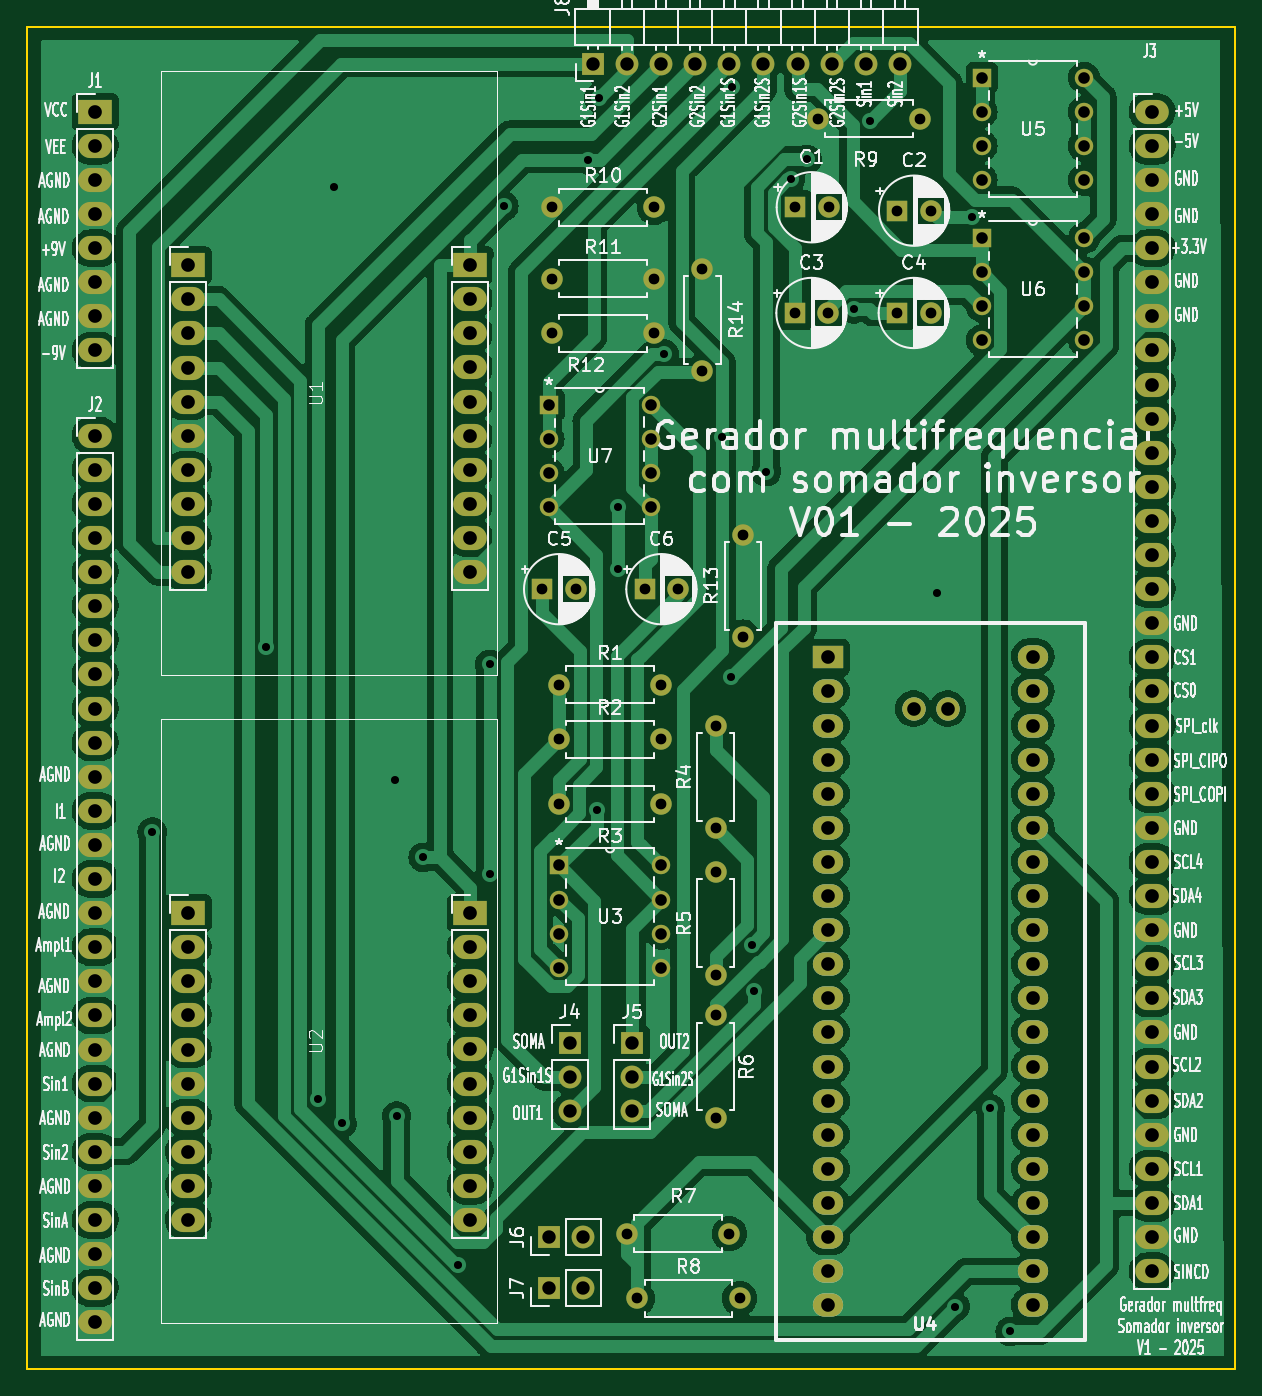
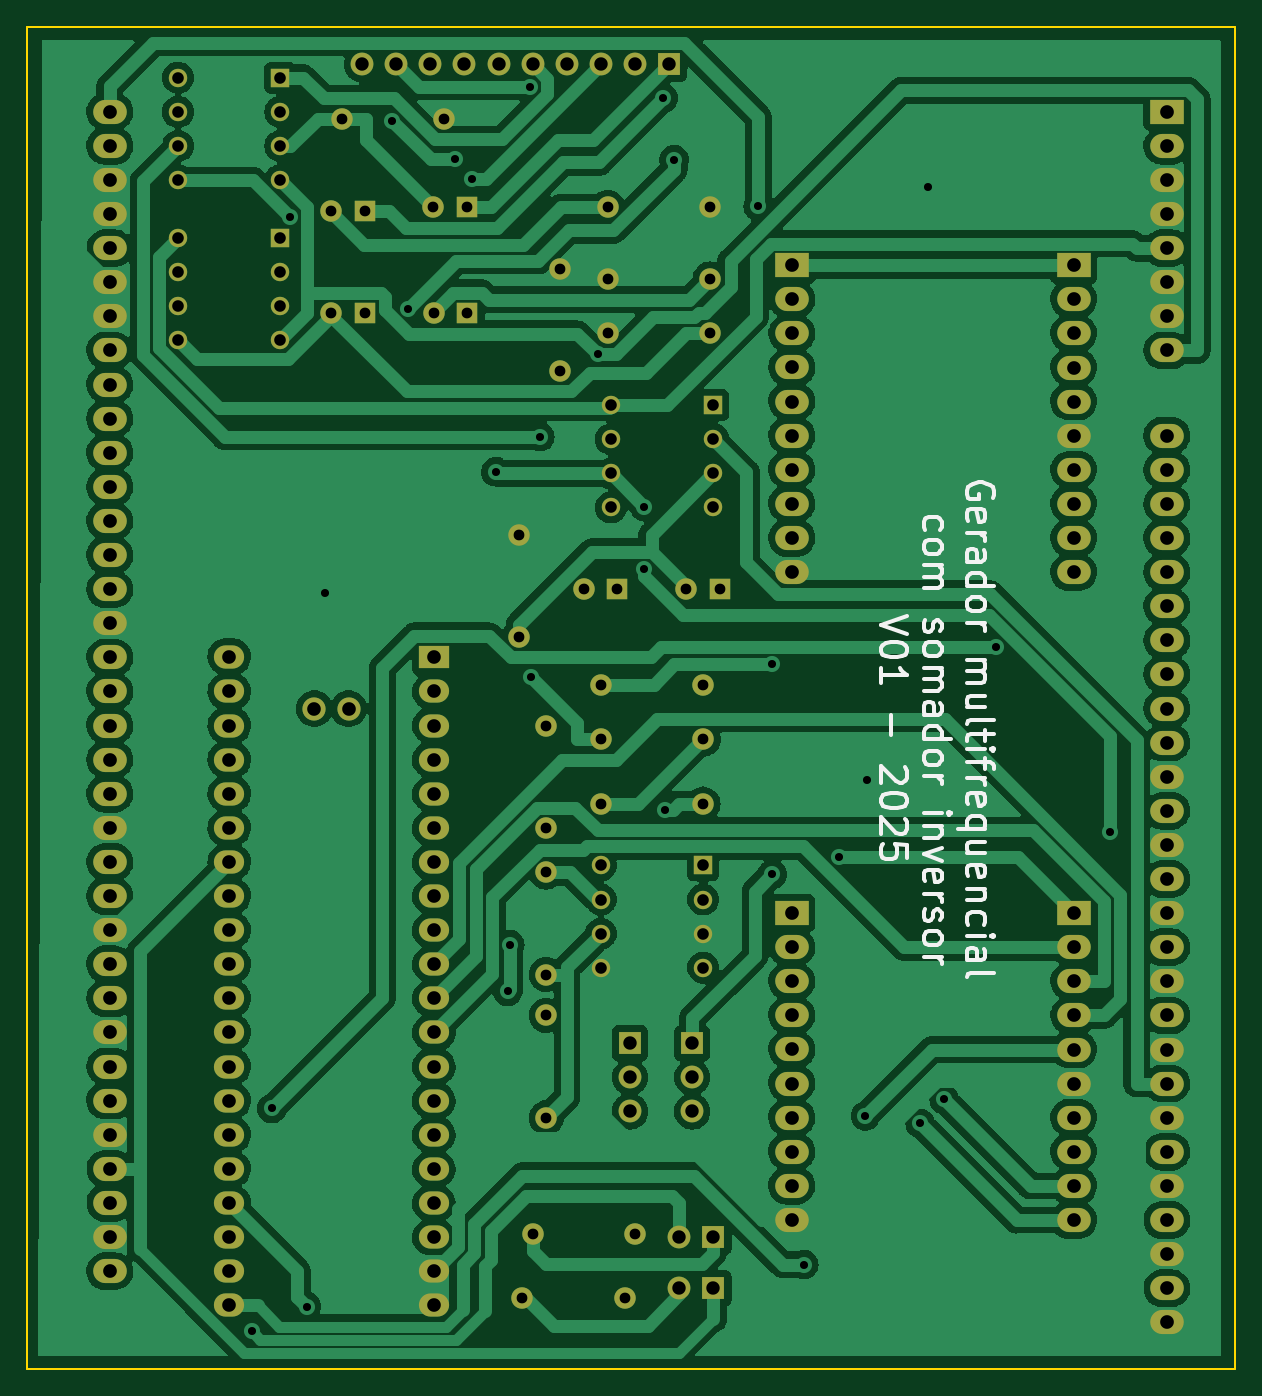
Circuit board: 11 layer files. Board 90.0 x 100.0 mm.
- bottom_copper: SomadorInversor_vs2-B_Cu.gbl (270762 bytes)
- bottom_mask: SomadorInversor_vs2-B_Mask.gbs (7756 bytes)
- paste: SomadorInversor_vs2-B_Paste.gbp (522 bytes)
- bottom_silk: SomadorInversor_vs2-B_Silkscreen.gbo (33851 bytes)
- outline: SomadorInversor_vs2-Edge_Cuts.gm1 (773 bytes)
- top_copper: SomadorInversor_vs2-F_Cu.gtl (235570 bytes)
- top_mask: SomadorInversor_vs2-F_Mask.gts (7756 bytes)
- paste: SomadorInversor_vs2-F_Paste.gtp (522 bytes)
- top_silk: SomadorInversor_vs2-F_Silkscreen.gto (301252 bytes)
- drill: SomadorInversor_vs2-NPTH.drl (291 bytes)
- drill: SomadorInversor_vs2-PTH.drl (5422 bytes)

=== bottom_copper: SomadorInversor_vs2-B_Cu.gbl (270762 bytes, source omitted) ===
=== bottom_mask: SomadorInversor_vs2-B_Mask.gbs (7756 bytes, source omitted) ===
=== paste: SomadorInversor_vs2-B_Paste.gbp ===
G04 #@! TF.GenerationSoftware,KiCad,Pcbnew,7.0.11-rc1*
G04 #@! TF.CreationDate,2025-02-26T22:47:44-03:00*
G04 #@! TF.ProjectId,SomadorInversor_vs2,536f6d61-646f-4724-996e-766572736f72,v04*
G04 #@! TF.SameCoordinates,Original*
G04 #@! TF.FileFunction,Paste,Bot*
G04 #@! TF.FilePolarity,Positive*
%FSLAX46Y46*%
G04 Gerber Fmt 4.6, Leading zero omitted, Abs format (unit mm)*
G04 Created by KiCad (PCBNEW 7.0.11-rc1) date 2025-02-26 22:47:44*
%MOMM*%
%LPD*%
G01*
G04 APERTURE LIST*
G04 APERTURE END LIST*
M02*

=== bottom_silk: SomadorInversor_vs2-B_Silkscreen.gbo (33851 bytes, source omitted) ===
=== outline: SomadorInversor_vs2-Edge_Cuts.gm1 ===
G04 #@! TF.GenerationSoftware,KiCad,Pcbnew,7.0.11-rc1*
G04 #@! TF.CreationDate,2025-02-26T22:47:44-03:00*
G04 #@! TF.ProjectId,SomadorInversor_vs2,536f6d61-646f-4724-996e-766572736f72,v04*
G04 #@! TF.SameCoordinates,Original*
G04 #@! TF.FileFunction,Profile,NP*
%FSLAX46Y46*%
G04 Gerber Fmt 4.6, Leading zero omitted, Abs format (unit mm)*
G04 Created by KiCad (PCBNEW 7.0.11-rc1) date 2025-02-26 22:47:44*
%MOMM*%
%LPD*%
G01*
G04 APERTURE LIST*
G04 #@! TA.AperFunction,Profile*
%ADD10C,0.150000*%
G04 #@! TD*
G04 APERTURE END LIST*
D10*
X191600000Y-50800000D02*
X101600000Y-50800000D01*
X191600000Y-150800000D02*
X191600000Y-50800000D01*
X191599820Y-150799800D02*
X101600000Y-150799800D01*
X101600000Y-50800000D02*
X101600000Y-150799800D01*
M02*

=== top_copper: SomadorInversor_vs2-F_Cu.gtl (235570 bytes, source omitted) ===
=== top_mask: SomadorInversor_vs2-F_Mask.gts (7756 bytes, source omitted) ===
=== paste: SomadorInversor_vs2-F_Paste.gtp ===
G04 #@! TF.GenerationSoftware,KiCad,Pcbnew,7.0.11-rc1*
G04 #@! TF.CreationDate,2025-02-26T22:47:44-03:00*
G04 #@! TF.ProjectId,SomadorInversor_vs2,536f6d61-646f-4724-996e-766572736f72,v04*
G04 #@! TF.SameCoordinates,Original*
G04 #@! TF.FileFunction,Paste,Top*
G04 #@! TF.FilePolarity,Positive*
%FSLAX46Y46*%
G04 Gerber Fmt 4.6, Leading zero omitted, Abs format (unit mm)*
G04 Created by KiCad (PCBNEW 7.0.11-rc1) date 2025-02-26 22:47:44*
%MOMM*%
%LPD*%
G01*
G04 APERTURE LIST*
G04 APERTURE END LIST*
M02*

=== top_silk: SomadorInversor_vs2-F_Silkscreen.gto (301252 bytes, source omitted) ===
=== drill: SomadorInversor_vs2-NPTH.drl ===
M48
; DRILL file {KiCad 7.0.11-rc1} date Wed Feb 26 22:49:17 2025
; FORMAT={-:-/ absolute / metric / decimal}
; #@! TF.CreationDate,2025-02-26T22:49:17-03:00
; #@! TF.GenerationSoftware,Kicad,Pcbnew,7.0.11-rc1
; #@! TF.FileFunction,NonPlated,1,2,NPTH
FMAT,2
METRIC
%
G90
G05
M30

=== drill: SomadorInversor_vs2-PTH.drl ===
M48
; DRILL file {KiCad 7.0.11-rc1} date Wed Feb 26 22:49:17 2025
; FORMAT={-:-/ absolute / metric / decimal}
; #@! TF.CreationDate,2025-02-26T22:49:17-03:00
; #@! TF.GenerationSoftware,Kicad,Pcbnew,7.0.11-rc1
; #@! TF.FileFunction,Plated,1,2,PTH
FMAT,2
METRIC
; #@! TA.AperFunction,Plated,PTH,ViaDrill
T1C0.600
; #@! TA.AperFunction,Plated,PTH,ComponentDrill
T2C0.800
; #@! TA.AperFunction,Plated,PTH,ComponentDrill
T3C0.864
; #@! TA.AperFunction,Plated,PTH,ComponentDrill
T4C1.000
; #@! TA.AperFunction,Plated,PTH,ComponentDrill
T5C1.016
; #@! TA.AperFunction,Plated,PTH,ComponentDrill
T6C1.020
%
G90
G05
T1
X110.936Y-110.789
X119.438Y-96.981
X123.276Y-130.712
X124.46Y-62.738
X125.062Y-132.498
X129.032Y-106.934
X129.138Y-131.96
X131.115Y-112.68
X133.732Y-143.012
X136.078Y-98.303
X136.078Y-113.945
X137.124Y-64.192
X143.389Y-60.722
X144.043Y-109.146
X144.189Y-56.13
X145.601Y-86.555
X145.601Y-91.235
X149.076Y-75.208
X153.394Y-81.353
X154.073Y-99.271
X154.133Y-55.267
X155.625Y-119.185
X155.786Y-122.658
X156.657Y-83.958
X158.478Y-62.176
X159.724Y-60.701
X163.18Y-71.82
X164.404Y-57.818
X169.418Y-92.964
X170.761Y-146.143
X172.017Y-64.992
X173.343Y-131.382
X174.841Y-148.0
T2
X139.994Y-92.71
X140.716Y-64.262
X140.716Y-69.596
X140.716Y-73.66
X141.209Y-103.886
X141.224Y-99.836
X141.224Y-108.712
X142.494Y-92.71
X146.304Y-140.716
X147.066Y-145.542
X147.614Y-92.71
X148.336Y-64.262
X148.336Y-69.596
X148.336Y-73.66
X148.829Y-103.886
X148.844Y-99.836
X148.844Y-108.712
X150.114Y-92.71
X151.892Y-68.834
X151.892Y-76.454
X152.908Y-102.87
X152.908Y-110.49
X152.908Y-113.792
X152.908Y-121.412
X152.908Y-124.46
X152.908Y-132.08
X153.924Y-140.716
X154.686Y-145.542
X154.94Y-88.646
X154.94Y-96.266
X158.79Y-72.136
X158.815Y-64.262
X160.528Y-57.658
X161.29Y-72.136
X161.315Y-64.262
X166.41Y-72.136
X166.435Y-64.516
X168.148Y-57.658
X168.91Y-72.136
X168.935Y-64.516
T3
X140.462Y-78.994
X140.462Y-81.534
X140.462Y-84.074
X140.462Y-86.614
X141.224Y-113.284
X141.224Y-115.824
X141.224Y-118.364
X141.224Y-120.904
X148.082Y-78.994
X148.082Y-81.534
X148.082Y-84.074
X148.082Y-86.614
X148.844Y-113.284
X148.844Y-115.824
X148.844Y-118.364
X148.844Y-120.904
X172.72Y-54.61
X172.72Y-57.15
X172.72Y-59.69
X172.72Y-62.23
X172.72Y-66.548
X172.72Y-69.088
X172.72Y-71.628
X172.72Y-74.168
X180.34Y-54.61
X180.34Y-57.15
X180.34Y-59.69
X180.34Y-62.23
X180.34Y-66.548
X180.34Y-69.088
X180.34Y-71.628
X180.34Y-74.168
T4
X140.457Y-140.97
X140.457Y-144.78
X142.033Y-126.529
X142.033Y-129.069
X142.033Y-131.609
X142.997Y-140.97
X142.997Y-144.78
X143.764Y-53.594
X146.304Y-53.594
X146.683Y-126.529
X146.683Y-129.069
X146.683Y-131.609
X148.844Y-53.594
X151.384Y-53.594
X153.924Y-53.594
X156.464Y-53.594
X159.004Y-53.594
X161.544Y-53.594
X164.084Y-53.594
X166.624Y-53.594
T5
X161.28Y-97.79
X161.28Y-100.33
X161.28Y-102.87
X161.28Y-105.41
X161.28Y-107.95
X161.28Y-110.49
X161.28Y-113.03
X161.28Y-115.57
X161.28Y-118.11
X161.28Y-120.65
X161.28Y-123.19
X161.28Y-125.73
X161.28Y-128.27
X161.28Y-130.81
X161.28Y-133.35
X161.28Y-135.89
X161.28Y-138.43
X161.28Y-140.97
X161.28Y-143.51
X161.28Y-146.05
X167.64Y-101.6
X170.18Y-101.6
X176.52Y-97.739
X176.52Y-100.33
X176.52Y-102.87
X176.52Y-105.41
X176.52Y-107.95
X176.52Y-110.49
X176.52Y-113.03
X176.52Y-115.57
X176.52Y-118.11
X176.52Y-120.65
X176.52Y-123.19
X176.52Y-125.73
X176.52Y-128.27
X176.52Y-130.81
X176.52Y-133.35
X176.52Y-135.89
X176.52Y-138.43
X176.52Y-140.97
X176.52Y-143.51
X176.52Y-146.05
T6
X106.68Y-57.15
X106.68Y-59.69
X106.68Y-62.23
X106.68Y-64.77
X106.68Y-67.31
X106.68Y-69.85
X106.68Y-72.39
X106.68Y-74.93
X106.68Y-81.28
X106.68Y-83.82
X106.68Y-86.36
X106.68Y-88.9
X106.68Y-91.44
X106.68Y-93.98
X106.68Y-96.52
X106.68Y-99.06
X106.68Y-101.6
X106.68Y-104.14
X106.68Y-106.68
X106.68Y-109.22
X106.68Y-111.76
X106.68Y-114.3
X106.68Y-116.84
X106.68Y-119.38
X106.68Y-121.92
X106.68Y-124.46
X106.68Y-127.0
X106.68Y-129.54
X106.68Y-132.08
X106.68Y-134.62
X106.68Y-137.16
X106.68Y-139.7
X106.68Y-142.24
X106.68Y-144.78
X106.68Y-147.32
X113.62Y-68.58
X113.62Y-71.12
X113.62Y-73.66
X113.62Y-76.2
X113.62Y-78.74
X113.62Y-81.28
X113.62Y-83.82
X113.62Y-86.36
X113.62Y-88.9
X113.62Y-91.44
X113.62Y-116.84
X113.62Y-119.38
X113.62Y-121.92
X113.62Y-124.46
X113.62Y-127.0
X113.62Y-129.54
X113.62Y-132.08
X113.62Y-134.62
X113.62Y-137.16
X113.62Y-139.7
X134.62Y-68.57
X134.62Y-71.11
X134.62Y-73.65
X134.62Y-76.19
X134.62Y-78.73
X134.62Y-81.27
X134.62Y-83.81
X134.62Y-86.35
X134.62Y-88.89
X134.62Y-91.43
X134.62Y-116.83
X134.62Y-119.37
X134.62Y-121.91
X134.62Y-124.45
X134.62Y-126.99
X134.62Y-129.53
X134.62Y-132.07
X134.62Y-134.61
X134.62Y-137.15
X134.62Y-139.69
X185.42Y-57.15
X185.42Y-59.69
X185.42Y-62.23
X185.42Y-64.77
X185.42Y-67.31
X185.42Y-69.85
X185.42Y-72.39
X185.42Y-74.93
X185.42Y-77.47
X185.42Y-80.01
X185.42Y-82.55
X185.42Y-85.09
X185.42Y-87.63
X185.42Y-90.17
X185.42Y-92.71
X185.42Y-95.25
X185.42Y-97.79
X185.42Y-100.33
X185.42Y-102.87
X185.42Y-105.41
X185.42Y-107.95
X185.42Y-110.49
X185.42Y-113.03
X185.42Y-115.57
X185.42Y-118.11
X185.42Y-120.65
X185.42Y-123.19
X185.42Y-125.73
X185.42Y-128.27
X185.42Y-130.81
X185.42Y-133.35
X185.42Y-135.89
X185.42Y-138.43
X185.42Y-140.97
X185.42Y-143.51
M30
